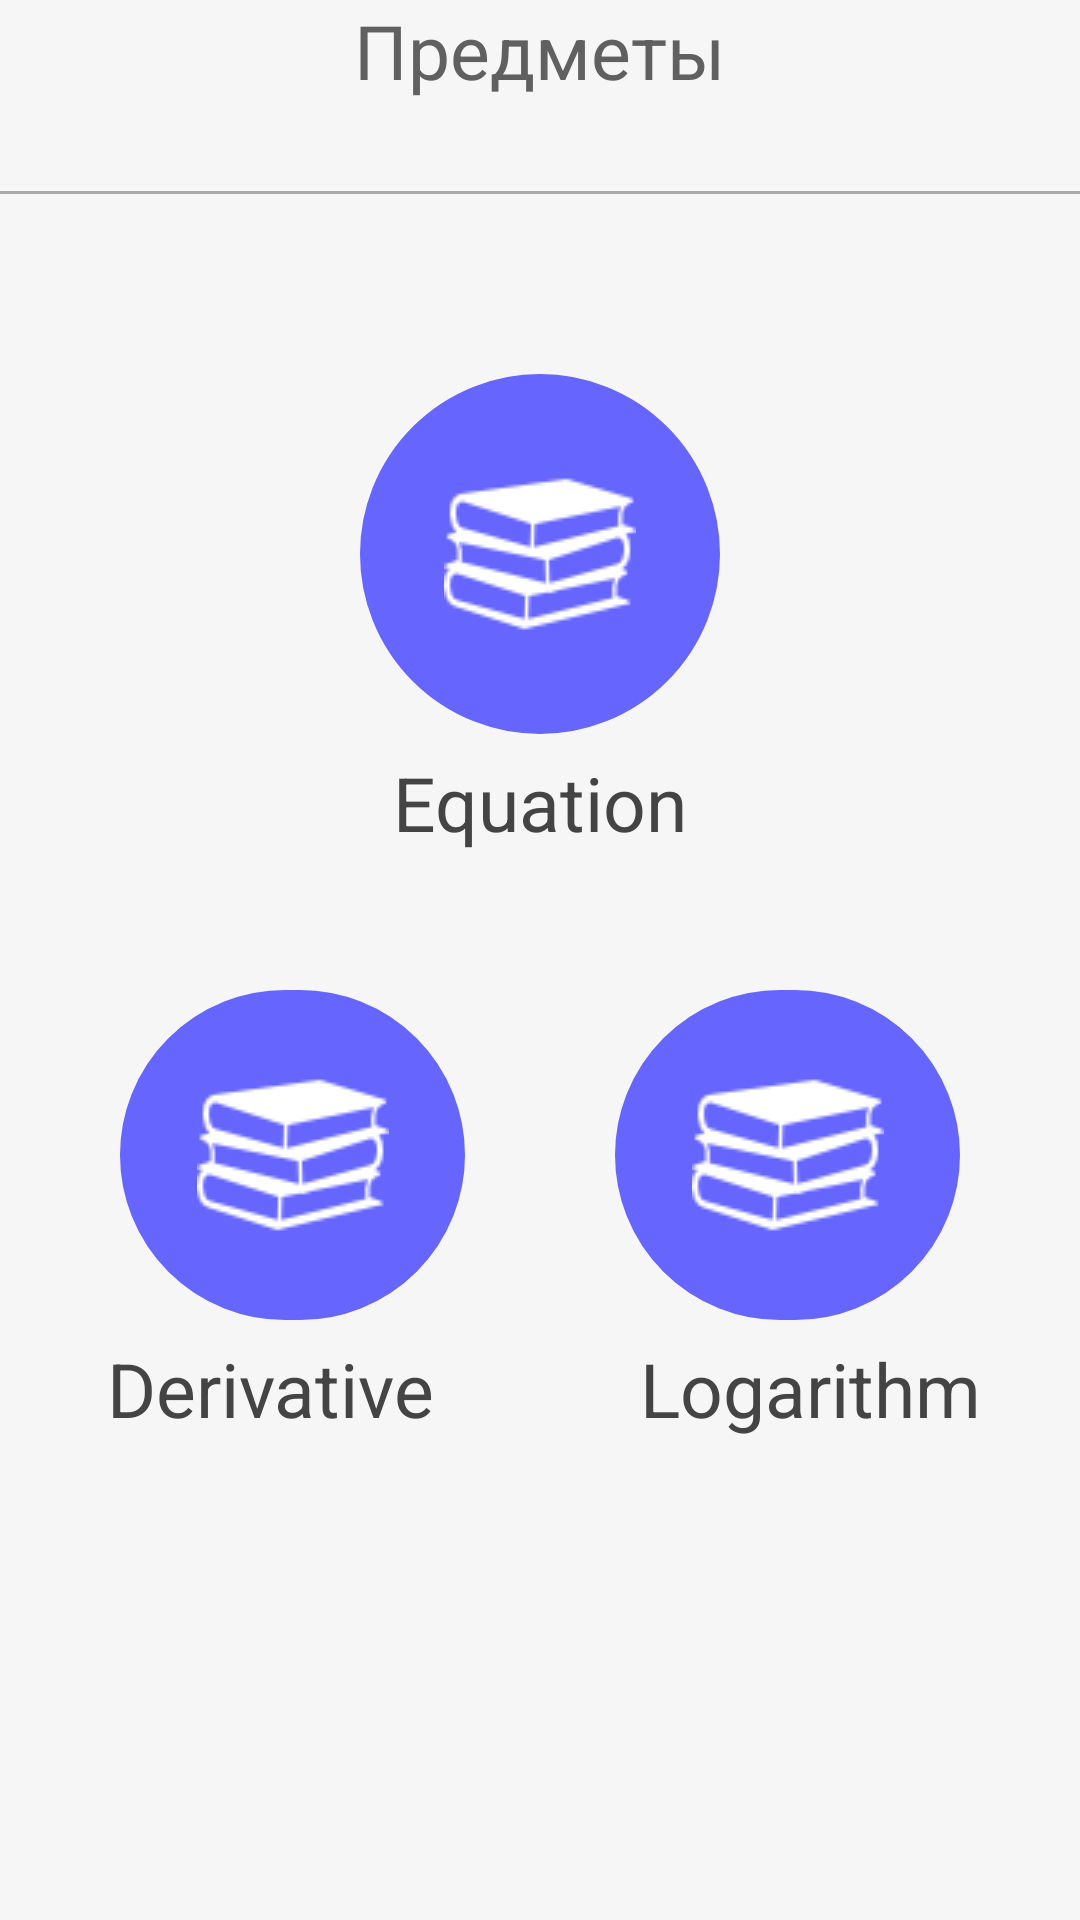

Produce the Android XML layout that renders to this screen, including the resource entries it uses.
<!-- AndroidManifest.xml: application theme SplashTheme -->
<!-- res/layout/exam_fragment.xml -->
<?xml version="1.0" encoding="utf-8"?>

<LinearLayout xmlns:android="http://schemas.android.com/apk/res/android"
    xmlns:tools="http://schemas.android.com/tools" android:layout_width="match_parent"
    android:orientation="vertical"
    android:layout_height="match_parent"
    android:background="#f7f6f6"
    tools:context="info.androidhive.introslider.ActivityUserProfile">

    <LinearLayout
        android:layout_width="match_parent"
        android:layout_height="330dp"
        android:orientation="vertical">
        <TextView
            android:id="@+id/textViewUsername"
            android:layout_width="wrap_content"
            android:layout_height="wrap_content"
            android:layout_gravity="center_horizontal"
            android:layout_centerInParent="true"
            android:text="Предметы"
            android:textSize="25dp"
            android:textColor="#606060"/>
        <ImageButton
            android:layout_width="30dp"
            android:layout_height="30dp"
            android:layout_gravity="center_horizontal"
            android:layout_centerInParent="true"
            android:background="@drawable/arrow"
            android:rotation="90"
            />
        <View
            android:layout_width="match_parent"
            android:layout_height="1dp"
            android:background="@android:color/darker_gray"/>
        <ImageButton
            android:id="@+id/equation"
            android:layout_width="120dp"
            android:layout_height="120dp"
            android:background="@drawable/bg_buttons"
            android:layout_gravity="center_horizontal"
            android:layout_centerInParent="true"
            android:layout_marginTop="60dp"
            android:src="@drawable/three_book"/>
        <TextView
            android:layout_width="match_parent"
            android:layout_height="wrap_content"
            android:text="Equation"
            android:textColor="#444444"
            android:textSize="25dp"
            android:layout_margin="6dp"
            android:textAlignment="center"/>
    </LinearLayout>
    <LinearLayout
        android:layout_width="match_parent"
        android:layout_height="wrap_content"
        android:orientation="horizontal">
        <LinearLayout
            android:layout_width="match_parent"
            android:layout_height="wrap_content"
            android:orientation="vertical"
            android:layout_weight="1">
            <ImageButton
                android:id="@+id/derivative"
                android:layout_width="match_parent"
                android:layout_height="110dp"
                android:background="@drawable/bg_buttons"
                android:layout_marginLeft="40dp"
                android:layout_marginRight="25dp"
                android:layout_weight="1"
                android:src="@drawable/three_book"/>
            <TextView
                android:layout_width="match_parent"
                android:layout_height="wrap_content"
                android:text="Derivative"
                android:textColor="#444444"
                android:textSize="25dp"
                android:layout_margin="6dp"
                android:textAlignment="center"/>
        </LinearLayout>
        <LinearLayout
            android:layout_width="match_parent"
            android:layout_height="wrap_content"
            android:orientation="vertical"
            android:layout_weight="1">
            <ImageButton
                android:id="@+id/logarithm"
                android:layout_width="match_parent"
                android:layout_height="110dp"
                android:background="@drawable/bg_buttons"
                android:layout_marginRight="40dp"
                android:layout_marginLeft="25dp"
                android:layout_weight="1"
                android:src="@drawable/three_book"/>
            <TextView
                android:layout_width="match_parent"
                android:layout_height="wrap_content"
                android:text="Logarithm"
                android:textColor="#444444"
                android:textSize="25dp"
                android:layout_margin="6dp"
                android:textAlignment="center"/>
        </LinearLayout>
    </LinearLayout>
    <include layout="@layout/content_main" />
    <com.aurelhubert.ahbottomnavigation.AHBottomNavigation
        android:id="@+id/myBottomNavigation_ID"
        android:layout_width="match_parent"
        android:layout_height="wrap_content"
        android:layout_gravity="bottom" />

</LinearLayout>
<!-- res/layout/content_main.xml (included above) -->
<?xml version="1.0" encoding="utf-8"?>

<RelativeLayout
    xmlns:android="http://schemas.android.com/apk/res/android"
    xmlns:app="http://schemas.android.com/apk/res-auto"
    xmlns:tools="http://schemas.android.com/tools"
    android:layout_width="match_parent"
    android:layout_height="match_parent"
    android:paddingBottom="10dp"
    app:layout_behavior="@string/appbar_scrolling_view_behavior"
    tools:context="info.androidhive.introslider.ActivityUserProfile"
    android:id="@+id/content_id"
    tools:showIn="@layout/activity_user_profile">
</RelativeLayout>
<!-- res/layout/activity_user_profile.xml (included above) -->
<?xml version="1.0" encoding="utf-8"?>

<android.support.design.widget.CoordinatorLayout
    xmlns:android="http://schemas.android.com/apk/res/android"
    xmlns:app="http://schemas.android.com/apk/res-auto"
    xmlns:tools="http://schemas.android.com/tools"
    android:layout_width="match_parent"
    android:layout_height="match_parent"
    android:fitsSystemWindows="true"
    tools:context="info.androidhive.introslider.MainActivity">
    <android.support.design.widget.AppBarLayout
        android:layout_width="match_parent"
        android:layout_height="wrap_content"
        android:theme="@style/AppTheme.AppBarOverlay">

    </android.support.design.widget.AppBarLayout>
    <include layout="@layout/content_main" />
    <com.aurelhubert.ahbottomnavigation.AHBottomNavigation
        android:id="@+id/myBottomNavigation_ID"
        android:layout_width="match_parent"
        android:layout_height="wrap_content"
        android:layout_gravity="bottom" />
</android.support.design.widget.CoordinatorLayout>
<!-- resources referenced by this layout -->
<resources>
  <!-- drawable bg_buttons (drawable) -->
  <?xml version="1.0" encoding="UTF-8"?>
  
  <shape xmlns:android="http://schemas.android.com/apk/res/android">
      <solid android:color="@color/splash"/>
      <stroke android:width="3dip"
          android:height="3dip"
          android:color="@color/splash" />
      <corners android:radius="1000dip"/>
      <padding android:left="0dip"
          android:top="0dip"
          android:right="0dip"
          android:bottom="0dip" />
  </shape>
  <!-- drawable three_book: png bitmap (drawable, 1777 bytes) -->
  <style name="AppTheme.AppBarOverlay" parent="ThemeOverlay.AppCompat.Dark.ActionBar" />
  <style name="SplashTheme" parent="Theme.AppCompat.NoActionBar">
          <item name="android:windowBackground">@drawable/background_splash</item>
      </style>
  <color name="splash">#6666ff</color>
  <!-- drawable background_splash (drawable-hdpi) -->
  <?xml version="1.0" encoding="utf-8"?>
  <layer-list xmlns:android="http://schemas.android.com/apk/res/android">
  
      <item
          android:drawable="@color/splash"/>
  
      <item>
          <bitmap
              android:gravity="center"
              android:src="@drawable/lobster"/>
      </item>
  
  </layer-list>
  <!-- drawable lobster: png bitmap (drawable, 2192 bytes) -->
</resources>
